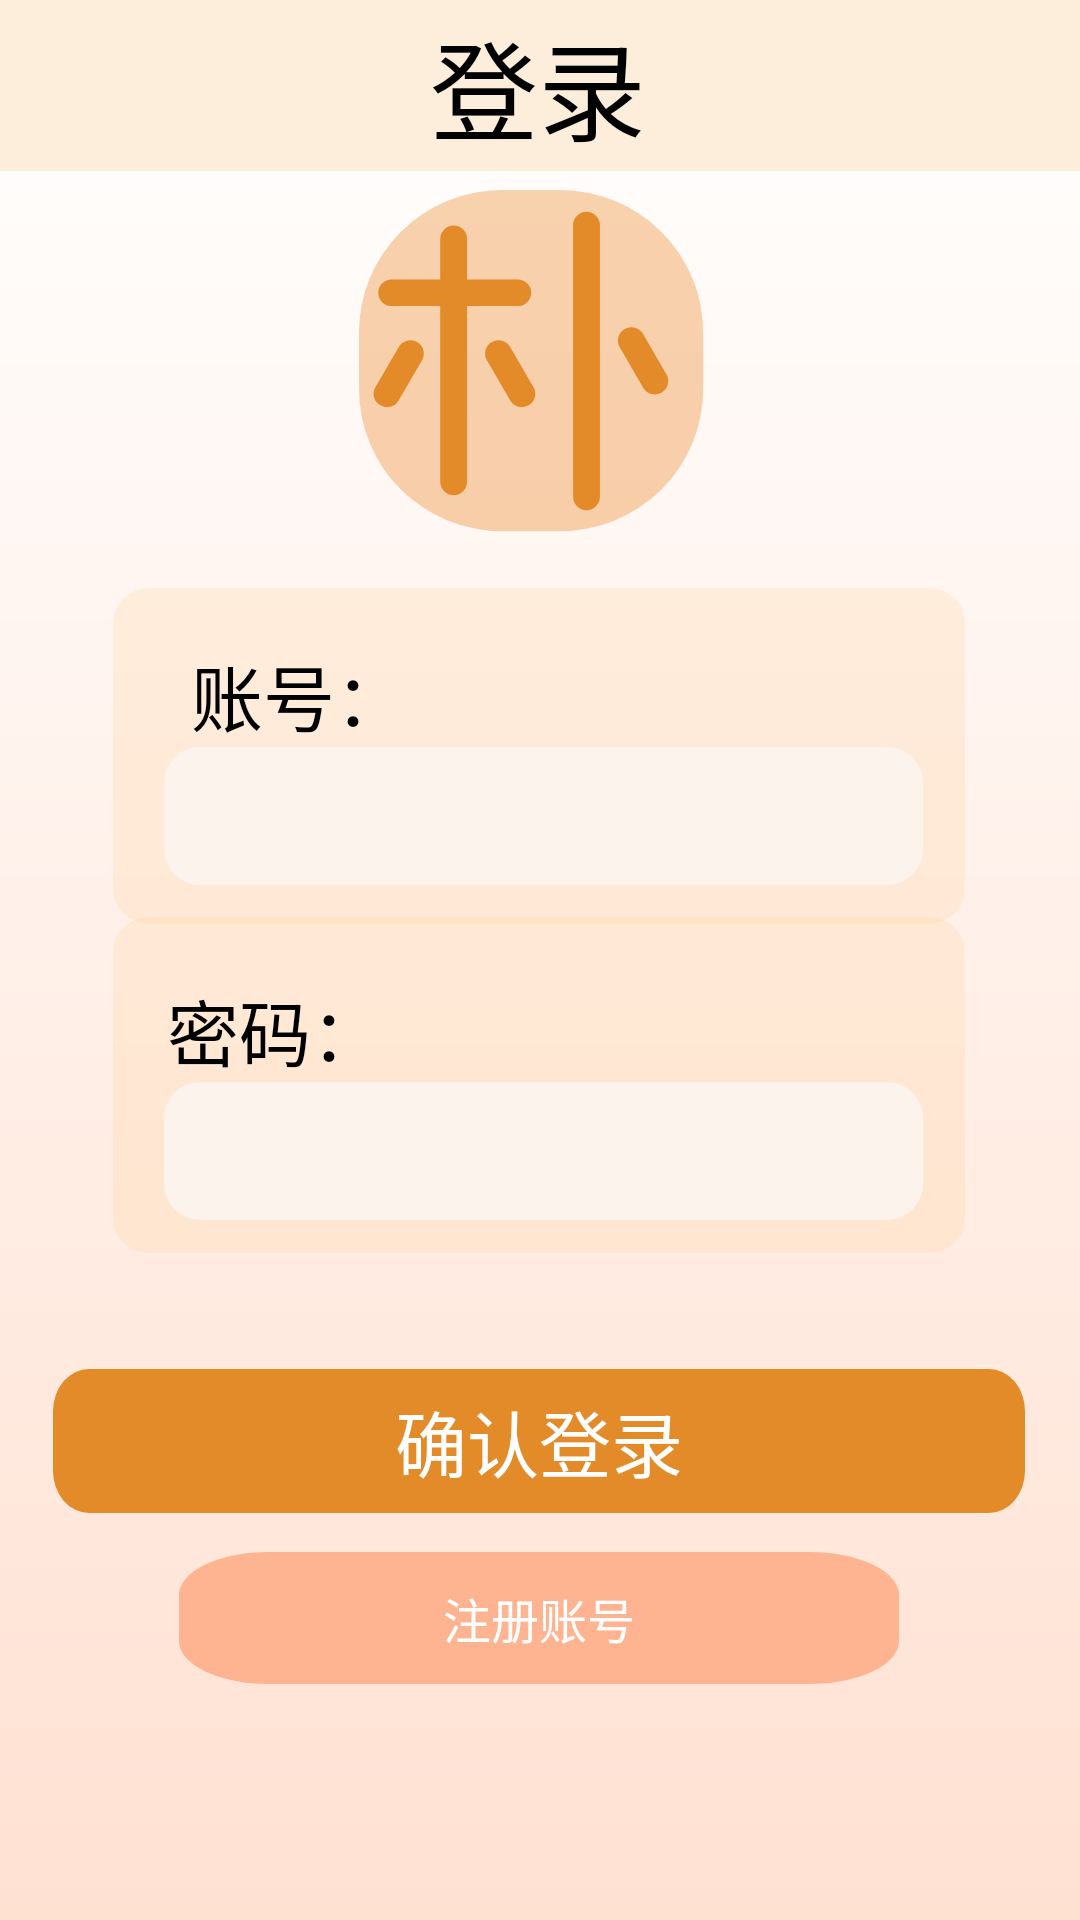

Reconstruct the res/layout file that produces this screen, plus the resources it refers to.
<!-- AndroidManifest.xml: application theme Theme.Xiaopu -->
<!-- res/layout/activity_login.xml -->
<?xml version="1.0" encoding="utf-8"?>
<androidx.constraintlayout.widget.ConstraintLayout xmlns:android="http://schemas.android.com/apk/res/android"
    xmlns:app="http://schemas.android.com/apk/res-auto"
    xmlns:tools="http://schemas.android.com/tools"
    android:layout_width="match_parent"
    android:layout_height="match_parent"
    tools:context=".Login">

    <View
        android:id="@+id/view2"
        android:layout_width="wrap_content"
        android:layout_height="wrap_content"
        android:background="@drawable/bg_all"
        app:layout_constraintBottom_toBottomOf="parent"
        app:layout_constraintEnd_toEndOf="parent"
        app:layout_constraintHorizontal_bias="0.0"
        app:layout_constraintStart_toStartOf="parent"
        app:layout_constraintTop_toTopOf="parent"
        app:layout_constraintVertical_bias="0.0"></View>

    <View
        android:id="@+id/view"
        android:layout_width="wrap_content"
        android:layout_height="57dp"
        android:background="#fdeedc"
        app:layout_constraintEnd_toEndOf="parent"
        app:layout_constraintStart_toStartOf="parent"
        app:layout_constraintTop_toTopOf="parent"></View>

    <TextView
        android:id="@+id/textView1"
        android:layout_width="wrap_content"
        android:layout_height="wrap_content"
        android:textColor="#000000"
        android:textSize="36sp"
        android:textStyle="normal"
        app:layout_constraintBottom_toBottomOf="@+id/view"
        app:layout_constraintEnd_toEndOf="parent"
        app:layout_constraintHorizontal_bias="0.498"
        app:layout_constraintStart_toStartOf="parent"
        app:layout_constraintTop_toTopOf="@+id/view2"
        android:text="登录" />

    <View
        android:id="@+id/view6"
        android:layout_width="120dp"
        android:layout_height="120dp"
        android:background="@drawable/letter_pu"
        app:layout_constraintBottom_toBottomOf="@+id/view2"
        app:layout_constraintEnd_toEndOf="parent"
        app:layout_constraintHorizontal_bias="0.498"
        app:layout_constraintStart_toStartOf="parent"
        app:layout_constraintTop_toTopOf="parent"
        app:layout_constraintVertical_bias="0.122"></View>

    <View
        android:id="@+id/view4"
        android:layout_width="284dp"
        android:layout_height="112dp"
        android:background="@drawable/bg_input"
        app:layout_constraintBottom_toBottomOf="parent"
        app:layout_constraintEnd_toEndOf="parent"
        app:layout_constraintHorizontal_bias="0.496"
        app:layout_constraintStart_toStartOf="@+id/view2"
        app:layout_constraintTop_toTopOf="parent"
        app:layout_constraintVertical_bias="0.371"></View>


    <TextView
        android:id="@+id/textView"
        android:layout_width="wrap_content"
        android:layout_height="wrap_content"
        android:layout_marginTop="18dp"
        android:layout_marginBottom="59dp"
        android:lineSpacingExtra="11sp"
        android:textColor="#000000"
        android:textSize="24sp"
        android:textStyle="normal"
        app:layout_constraintBottom_toBottomOf="@+id/view4"
        app:layout_constraintEnd_toEndOf="@+id/view4"
        app:layout_constraintHorizontal_bias="0.123"
        app:layout_constraintStart_toStartOf="@+id/view4"
        app:layout_constraintTop_toTopOf="@+id/view4"
        app:layout_constraintVertical_bias="0.0"
        android:text="账号：" />

    <EditText
        android:id="@+id/ed_login_account"
        android:layout_width="253dp"
        android:layout_height="46dp"
        android:background="@drawable/bg_edittext"
        app:layout_constraintBottom_toBottomOf="@+id/view4"
        app:layout_constraintEnd_toEndOf="@+id/view4"
        app:layout_constraintHorizontal_bias="0.548"
        app:layout_constraintStart_toStartOf="@+id/view4"
        app:layout_constraintTop_toTopOf="@+id/view4"
        app:layout_constraintVertical_bias="0.803"></EditText>

    <View
        android:id="@+id/view5"
        android:layout_width="284dp"
        android:layout_height="112dp"
        android:background="@drawable/bg_input"
        app:layout_constraintBottom_toBottomOf="@+id/view2"
        app:layout_constraintEnd_toEndOf="parent"
        app:layout_constraintHorizontal_bias="0.496"
        app:layout_constraintStart_toStartOf="parent"
        app:layout_constraintTop_toTopOf="parent"
        app:layout_constraintVertical_bias="0.579"></View>

    <TextView
        android:layout_width="78dp"
        android:layout_height="35dp"
        android:lineSpacingExtra="11sp"
        android:textColor="#000000"
        android:textSize="24sp"
        android:textStyle="normal"
        app:layout_constraintBottom_toBottomOf="@+id/view5"
        app:layout_constraintEnd_toEndOf="@+id/view5"
        app:layout_constraintHorizontal_bias="0.087"
        app:layout_constraintStart_toStartOf="@+id/view5"
        app:layout_constraintTop_toTopOf="@+id/view5"
        app:layout_constraintVertical_bias="0.259"
        android:text="密码：" />


    <EditText
        android:id="@+id/edt_login_password"
        android:layout_width="253dp"
        android:layout_height="46dp"
        android:background="@drawable/bg_edittext"
        android:inputType="textPassword"
        app:layout_constraintBottom_toBottomOf="@+id/view5"
        app:layout_constraintEnd_toEndOf="@+id/view5"
        app:layout_constraintHorizontal_bias="0.548"
        app:layout_constraintStart_toStartOf="@+id/view5"
        app:layout_constraintTop_toTopOf="@+id/view5"
        app:layout_constraintVertical_bias="0.833"></EditText>

    <Button
        android:id="@+id/btn_login"
        android:layout_width="wrap_content"
        android:layout_height="wrap_content"
        android:background="@drawable/bg_btn_login"
        android:text="确认登录"
        android:textColor="@color/white"
        android:textSize="24sp"
        app:layout_constraintBottom_toBottomOf="parent"
        app:layout_constraintEnd_toEndOf="parent"
        app:layout_constraintHorizontal_bias="0.494"
        app:layout_constraintStart_toStartOf="parent"
        app:layout_constraintTop_toTopOf="parent"
        app:layout_constraintVertical_bias="0.771"></Button>


    <Button
        android:id="@+id/btn_register"
        android:layout_width="240dp"
        android:layout_height="44dp"
        android:background="@drawable/bg_btn_forget"
        android:text="注册账号"
        android:textColor="@color/white"
        android:textSize="16sp"
        app:layout_constraintBottom_toBottomOf="@+id/view2"
        app:layout_constraintEnd_toEndOf="parent"
        app:layout_constraintHorizontal_bias="0.497"
        app:layout_constraintStart_toStartOf="parent"
        app:layout_constraintTop_toTopOf="parent"
        app:layout_constraintVertical_bias="0.868"></Button>


</androidx.constraintlayout.widget.ConstraintLayout>
<!-- resources referenced by this layout -->
<resources>
  <!-- drawable bg_all (drawable) -->
  <vector xmlns:android="http://schemas.android.com/apk/res/android"
      xmlns:aapt="http://schemas.android.com/aapt"
      android:width="430dp"
      android:height="932dp"
      android:viewportWidth="430"
      android:viewportHeight="932">
    <path
        android:pathData="M0,0h430v932h-430z">
      <aapt:attr name="android:fillColor">
        <gradient 
            android:startX="215"
            android:startY="932"
            android:endX="215"
            android:endY="0"
            android:type="linear">
          <item android:offset="0" android:color="#FFFFE1D2"/>
          <item android:offset="1" android:color="#FFFFFFFF"/>
        </gradient>
      </aapt:attr>
    </path>
  </vector>
  <!-- drawable bg_btn_forget (drawable) -->
  <vector xmlns:android="http://schemas.android.com/apk/res/android"
      android:width="96dp"
      android:height="37dp"
      android:viewportWidth="96"
      android:viewportHeight="37">
    <path
        android:pathData="M12,37H84A12,12 0,0 0,96 25V12A12,12 0,0 0,84 0H12A12,12 0,0 0,0 12V25A12,12 0,0 0,12 37Z"
        android:fillColor="#ffb491"/>
  </vector>
  <!-- drawable bg_btn_login (drawable) -->
  <vector xmlns:android="http://schemas.android.com/apk/res/android"
      android:width="324dp"
      android:height="41dp"
      android:viewportWidth="324"
      android:viewportHeight="41">
    <path
        android:pathData="M12,41H312a12,12 0,0 0,12 -12V12A12,12 0,0 0,312 0H12A12,12 0,0 0,0 12V29A12,12 0,0 0,12 41Z"
        android:fillColor="#e38b29"/>
  </vector>
  <!-- drawable bg_edittext (drawable) -->
  <vector xmlns:android="http://schemas.android.com/apk/res/android"
      android:width="253dp"
      android:height="46dp"
      android:viewportWidth="253"
      android:viewportHeight="46">
    <path
        android:pathData="M12,0L241,0A12,12 0,0 1,253 12L253,34A12,12 0,0 1,241 46L12,46A12,12 0,0 1,0 34L0,12A12,12 0,0 1,12 0z"
        android:fillColor="#fcf3ed"/>
  </vector>
  <!-- drawable bg_input (drawable) -->
  <vector xmlns:android="http://schemas.android.com/apk/res/android"
      android:width="281dp"
      android:height="116dp"
      android:viewportWidth="281"
      android:viewportHeight="116">
    <path
        android:pathData="M12,0L269,0A12,12 0,0 1,281 12L281,104A12,12 0,0 1,269 116L12,116A12,12 0,0 1,0 104L0,12A12,12 0,0 1,12 0z"
        android:fillColor="#4dffd8a9"/>
  </vector>
  <style name="Theme.Xiaopu" parent="Base.Theme.Xiaopu" />
  <style name="Base.Theme.Xiaopu" parent="Theme.MaterialComponents.DayNight.NoActionBar.Bridge">
          
          
      </style>
  <!-- not gathered from this repository: default colours our renderer supplied (Android Studio template values) -->
  <color name="white">#FFFFFFFF</color>
</resources>
